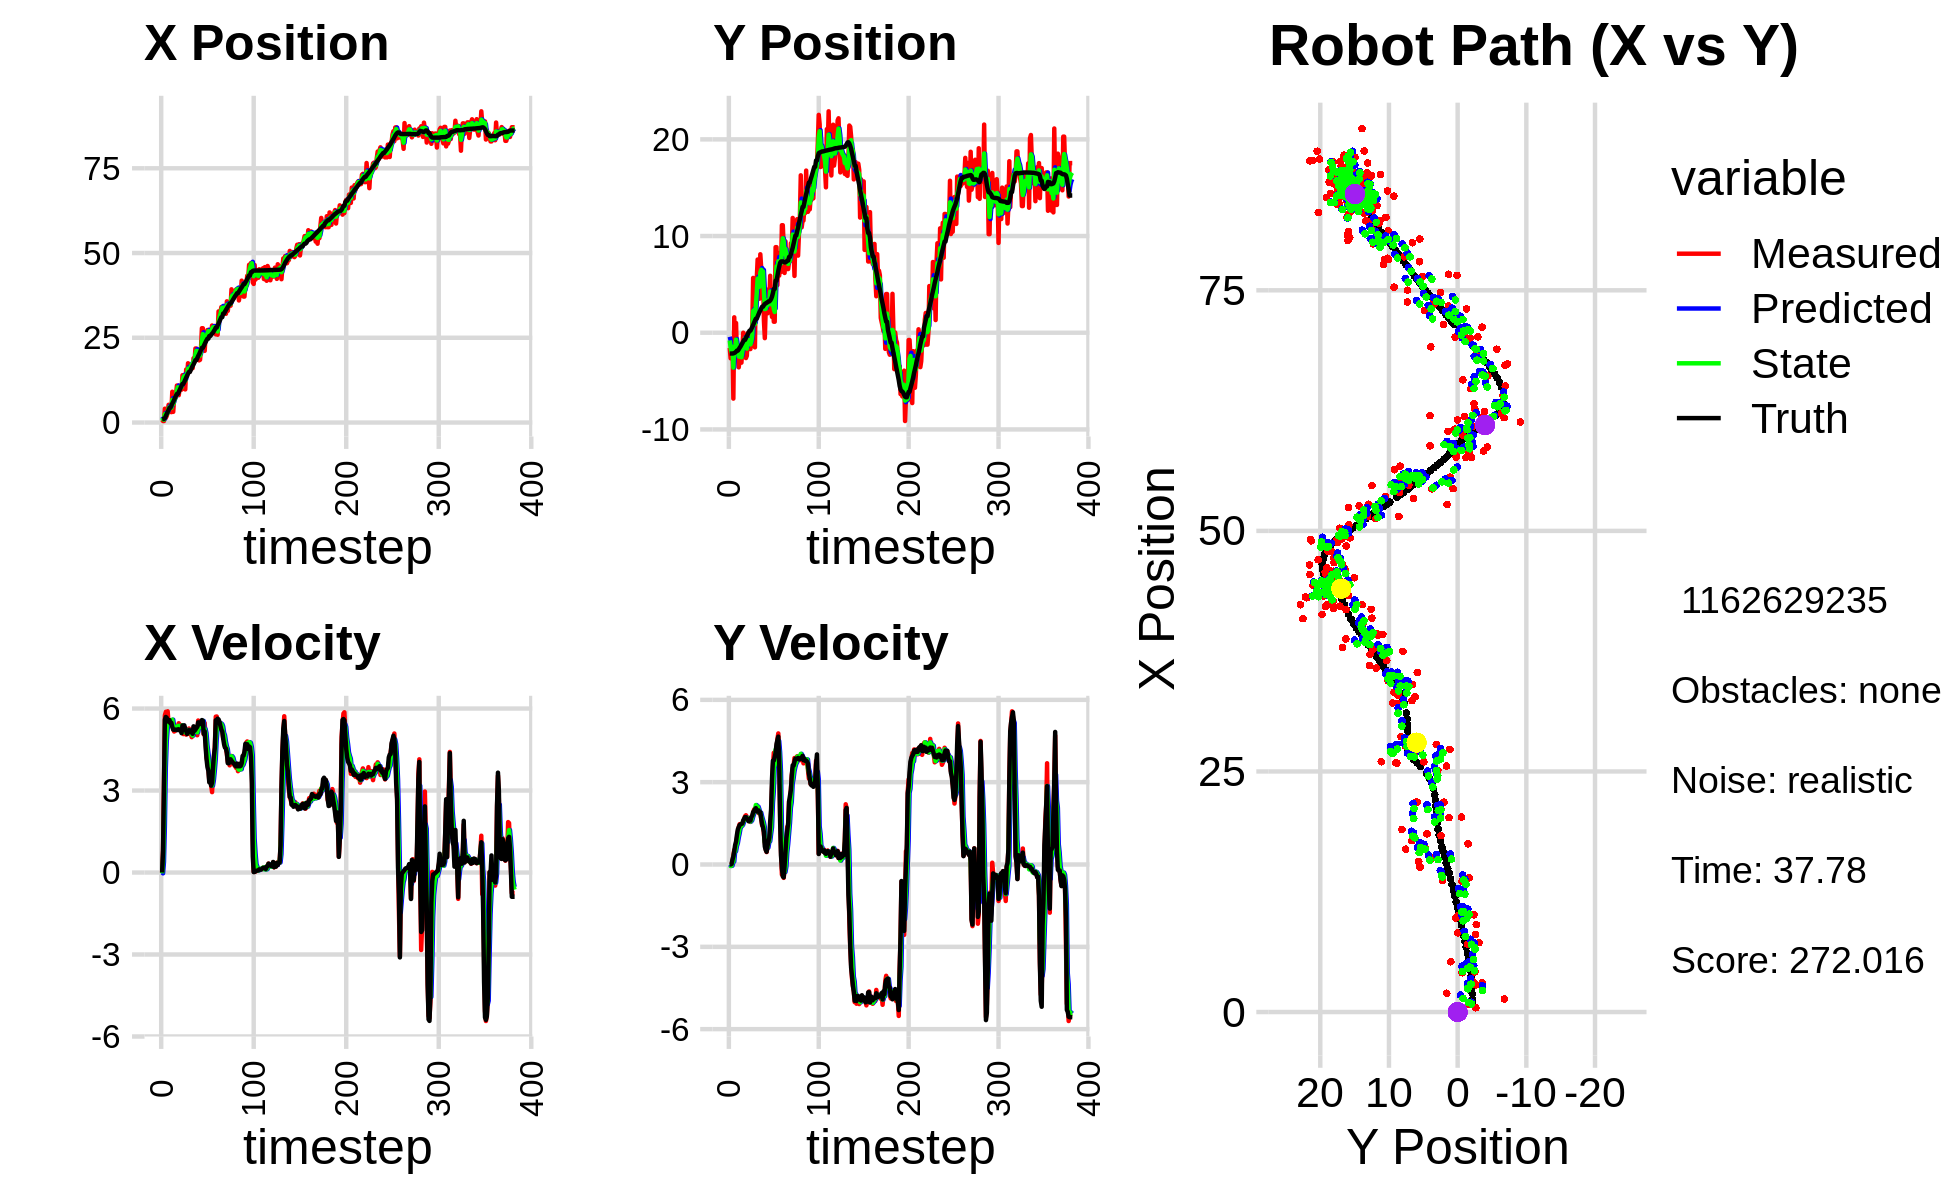

The data file committed next to this chart (first rows):
3.459394931373820370e+00, -7.671568398648298537e-01, 0.000000000000000000e+00, 0.000000000000000000e+00, 0.000000000000000000e+00, 0.000000000000000000e+00, 0.000000000000000000e+00, 0.000000000000000000e+00, 1.759635640741425311e+00, -4.200438395928769442e-01, 0.000000000000000000e+00, 0.000000000000000000e+00, 1.019809007158645420e+00, -2.149566173075728059e+00, 0.000000000000000000e+00, 0.000000000000000000e+00, 0.000000000000000000e+00, -1.312711392529308796e-04
8.488119387973687147e-01, -1.569794713944179909e+00, 0.000000000000000000e+00, 0.000000000000000000e+00, 1.759635640741425311e+00, -4.200438395928769442e-01, 0.000000000000000000e+00, 0.000000000000000000e+00, 1.415396600618717748e+00, -7.948309545891838468e-01, -3.009730366660743478e-02, -3.486458140415497897e-02, 1.019809007158645420e+00, -2.149566173075728059e+00, 0.000000000000000000e+00, 0.000000000000000000e+00, 0.000000000000000000e+00, -1.312711392529308796e-04
4.449406856150178724e-01, -2.646236037517466055e+00, 8.009999547201125392e-01, 2.664781257103634570e-04, 1.412386870252057003e+00, -7.983174127295993294e-01, -3.009730366660743478e-02, -3.486458140415497897e-02, 9.806836642660893277e-01, -1.591632626964655017e+00, 3.776188331096250184e-01, -5.424388121061565760e-02, 1.053683519363010523e+00, -2.149567518861961624e+00, 8.000000000000000444e-01, 0.000000000000000000e+00, 8.000000119209289551e-01, -3.326818114146590233e-04
4.449406856150178724e-01, -2.646236037517466055e+00, 3.164995941526989931e+00, 5.044665236458320198e-03, 1.018445547577051746e+00, -1.597057015085716625e+00, 3.776188331096250184e-01, -5.424388121061565760e-02, 8.514911168626067006e-01, -2.009669098066848569e+00, 1.719903888550018856e+00, -4.503972364217366520e-02, 1.053683519363010523e+00, -2.149567518861961624e+00, 3.200000000000000178e+00, 1.700000000000000122e-02, 3.200000047683715820e+00, -1.593891764059662819e-03
4.084973334760785946e+00, -6.508397113884561991e-01, 5.753851862882744861e+00, 1.149567623750181178e-01, 1.023481505717608542e+00, -2.014173070431065860e+00, 1.719903888550018856e+00, -4.503972364217366520e-02, 2.462852795759061131e+00, -1.451469865041843388e+00, 3.827511895131837427e+00, 7.337349156291406160e-02, 1.337428331029491435e+00, -2.148451948773880016e+00, 5.597000000000000419e+00, 1.739999999999999880e-01, 5.599999904632568359e+00, -1.997643895447254181e-02
1.350007354910896407e+00, -6.811786402994541412e+00, 5.879390687443319941e+00, 3.362817650909745160e-01, 2.845603985272244785e+00, -1.444132515885552026e+00, 3.827511895131837427e+00, 7.337349156291406160e-02, 2.255822235718468072e+00, -3.604168298232185208e+00, 4.796990633003197502e+00, 1.064437631649760990e-01, 1.902953385625549609e+00, -2.134612787669710965e+00, 5.690999999999999837e+00, 2.889999999999999791e-01, 5.698999881744384766e+00, -5.713445320725440979e-02
1.953901052125485815e+00, 1.595162807742667388e+00, 5.730508694566066374e+00, 5.303738480710550318e-01, 2.735521299018787822e+00, -3.593523921915687591e+00, 4.796990633003197502e+00, 1.064437631649760990e-01, 2.416786683776988021e+00, -1.475947560491085220e+00, 5.253116486842906774e+00, 4.620790928976970524e-01, 2.545832871993741087e+00, -2.095980704981028175e+00, 5.660999999999999588e+00, 4.889999999999999902e-01, 5.682000160217285156e+00, -9.228974580764770508e-02
2.823987036510438475e+00, -2.699225605702142428e+00, 5.898789158536542843e+00, 5.459486533786251927e-01, 2.942098332461278609e+00, -1.429739651201315409e+00, 5.253116486842906774e+00, 4.620790928976970524e-01, 2.905086933335875088e+00, -1.942113124083731934e+00, 5.565230276938475384e+00, 4.807767651921642238e-01, 3.085585831914561261e+00, -2.045727135737851921e+00, 5.535999999999999588e+00, 7.109999999999999654e-01, 5.682000160217285156e+00, -1.275299191474914551e-01
5.227396964519639866e+00, 1.005907965701205553e+00, 5.427562421099942469e+00, 6.959536629699158983e-01, 3.461609961029722626e+00, -1.894035447564515584e+00, 5.565230276938475384e+00, 4.807767651921642238e-01, 4.222358298039175395e+00, -7.135143848518068488e-01, 5.534826012776723481e+00, 6.698706546377134474e-01, 3.723540544492755178e+00, -1.961359546997708758e+00, 5.519000000000000128e+00, 8.359999999999999654e-01, 5.581999778747558594e+00, -1.275299191474914551e-01
4.165348887211669293e+00, -2.519020305091927092e+00, 5.480990539949039508e+00, 9.516900495603777266e-01, 4.775840899316847299e+00, -6.465273193880355374e-01, 5.534826012776723481e+00, 6.698706546377134474e-01, 4.512141960670441598e+00, -1.399305018408492085e+00, 5.497266409705767742e+00, 7.738303426530035445e-01, 4.342780351222980784e+00, -1.851623819168195517e+00, 5.578000000000000291e+00, 1.082999999999999963e+00, 5.682000160217285156e+00, -1.719206124544143677e-01
4.165348887211669293e+00, -2.519020305091927092e+00, 5.520336135676858547e+00, 1.189325900064029273e+00, 5.061868601641018373e+00, -1.321921984143191731e+00, 5.497266409705767742e+00, 7.738303426530035445e-01, 4.675426110099519583e+00, -1.797691378083652314e+00, 5.488845290276329614e+00, 9.732434121120356885e-01, 4.342780351222980784e+00, -1.851623819168195517e+00, 5.458999999999999631e+00, 1.280999999999999917e+00, 5.606999874114990234e+00, -2.122009545564651489e-01
3.058604240362014171e+00, -3.578092978821852732e+00, 5.526457670870821737e+00, 1.366935546336793372e+00, 5.224310639127152101e+00, -1.700367036872448834e+00, 5.488845290276329614e+00, 9.732434121120356885e-01, 4.292321527882582366e+00, -2.452568453838257945e+00, 5.466993517794798585e+00, 1.129941404605906197e+00, 4.976836442474904310e+00, -1.713066028113120032e+00, 5.477000000000000313e+00, 1.356999999999999984e+00, 5.643000125885009766e+00, -2.424772381782531738e-01
9.077938556446397911e+00, -2.715630041117833571e+00, 5.525453887070811199e+00, 1.471354002349925860e+00, 4.839020879662061958e+00, -2.339574313377667192e+00, 5.466993517794798585e+00, 1.129941404605906197e+00, 6.668255334113633026e+00, -2.484793834073435015e+00, 5.591986114181101364e+00, 1.310645409783540938e+00, 5.605017899812713367e+00, -1.556299911068670827e+00, 5.325999999999999623e+00, 1.437000000000000055e+00, 5.517000198364257812e+00, -2.602474689483642578e-01
3.155846834027343117e+00, -2.230605528937809279e+00, 5.257768459674987405e+00, 1.464799243318428257e+00, 7.227453945531743251e+00, -2.353729293095081054e+00, 5.591986114181101364e+00, 1.310645409783540938e+00, 5.465282186505614703e+00, -2.299870579814713434e+00, 5.354123351911063367e+00, 1.384941177508825172e+00, 6.119864702032228543e+00, -1.417719231295419879e+00, 5.227000000000000313e+00, 1.461999999999999966e+00, 5.427999973297119141e+00, -2.717073559761047363e-01
7.204502522507635121e+00, -3.096268878296239535e+00, 5.158997074464840793e+00, 1.468755768593362987e+00, 6.000694521696720685e+00, -2.161376462063830939e+00, 5.354123351911063367e+00, 1.384941177508825172e+00, 6.515273364680213675e+00, -2.538177429265950025e+00, 5.282155960608231560e+00, 1.407615429658819695e+00, 6.723424195757772281e+00, -1.249231325213256083e+00, 5.222999999999999865e+00, 1.477999999999999980e+00, 5.427999973297119141e+00, -2.773597538471221924e-01
7.040907859109752920e+00, -1.462021278316111061e+00, 5.182079997529328352e+00, 1.475327428921447304e+00, 7.043488960741036919e+00, -2.397415886300068077e+00, 5.282155960608231560e+00, 1.407615429658819695e+00, 7.040136787573275434e+00, -2.015896074490354462e+00, 5.233469356824644869e+00, 1.452774960857501574e+00, 7.336932420258031051e+00, -1.074658797356064399e+00, 5.229000000000000092e+00, 1.493000000000000105e+00, 5.438000202178955078e+00, -2.773597538471221924e-01
8.229588925735518146e+00, 1.011802205309066853e-03, 5.366664134750485537e+00, 1.557131356382368326e+00, 7.563483723255739477e+00, -1.870618578404604326e+00, 5.233469356824644869e+00, 1.452774960857501574e+00, 7.853405500195031586e+00, -1.111463927796301654e+00, 5.316115136185714185e+00, 1.562677844348341560e+00, 7.936646699659952731e+00, -8.988190163619959039e-01, 5.227999999999999758e+00, 1.608000000000000096e+00, 5.468999862670898438e+00, -2.823947072029113770e-01
1.091385149912470887e+01, -5.714327411728693518e-01, 5.257769573234269522e+00, 1.658019372912898914e+00, 8.385017013813602205e+00, -9.551961433614675201e-01, 5.316115136185714185e+00, 1.562677844348341560e+00, 9.474183812487037670e+00, -7.966572060536440958e-01, 5.334489400122200742e+00, 1.611443819626566132e+00, 8.435307740694423018e+00, -7.415458420033538278e-01, 5.209999999999999964e+00, 1.663000000000000034e+00, 5.468999862670898438e+00, -3.054760396480560303e-01
1.091385149912470887e+01, -5.714327411728693518e-01, 5.352052989769052971e+00, 1.759966709185081246e+00, 1.000763275249925854e+01, -6.355128240909875270e-01, 5.334489400122200742e+00, 1.611443819626566132e+00, 1.039844907222658854e+01, -6.071514737911998250e-01, 5.363837301228205234e+00, 1.698933091939590634e+00, 8.435307740694423018e+00, -7.415458420033538278e-01, 5.238999999999999879e+00, 1.727000000000000091e+00, 5.515999794006347656e+00, -3.177007138729095459e-01
8.062719225648704580e+00, -2.619037912541731128e+00, 5.461664643275119246e+00, 1.794776074546588385e+00, 1.093483280234940835e+01, -4.372581645972407616e-01, 5.363837301228205234e+00, 1.698933091939590634e+00, 9.698379628156548193e+00, -1.320851773765572501e+00, 5.358336580348225020e+00, 1.713578457061370353e+00, 9.033301591576032408e+00, -5.452352030858206300e-01, 5.240000000000000213e+00, 1.725000000000000089e+00, 5.515999794006347656e+00, -3.174965977668762207e-01
1.010455545747704775e+01, -2.376518414439548810e+00, 5.372517266041644035e+00, 1.735907022933817601e+00, 1.023421328619137149e+01, -1.149493928059435399e+00, 5.358336580348225020e+00, 1.713578457061370353e+00, 1.017865545178770503e+01, -1.645240684269330123e+00, 5.362617302147505427e+00, 1.691724304870849016e+00, 9.631398438692729158e+00, -3.489906060396577581e-01, 5.197000000000000064e+00, 1.685000000000000053e+00, 5.462999820709228516e+00, -3.125203251838684082e-01
1.002785892770555520e+01, -4.381503286320437285e-02, 5.254344758573247454e+00, 1.655578516609370832e+00, 1.071491718200245558e+01, -1.476068253782245154e+00, 5.362617302147505427e+00, 1.691724304870849016e+00, 1.041602967215760600e+01, -8.950117860520832025e-01, 5.297361714012899903e+00, 1.692911632188047522e+00, 1.022854542726192051e+01, -1.565448503772436939e-01, 5.197000000000000064e+00, 1.641999999999999904e+00, 5.449999809265136719e+00, -3.052404522895812988e-01
9.701517581829667947e+00, -8.093302115087285253e-01, 5.392799592971917022e+00, 1.665067311818404949e+00, 1.094576584355889537e+01, -7.257206228332784281e-01, 5.297361714012899903e+00, 1.692911632188047522e+00, 1.041179031817422462e+01, -7.598864991624079135e-01, 5.317782347521696984e+00, 1.673947350884019469e+00, 1.082366871777193751e+01, 3.027863613489600175e-02, 5.099999999999999645e+00, 1.574999999999999956e+00, 5.336999893188476562e+00, -2.994717061519622803e-01
1.395895576427101403e+01, -1.687171862593787264e+00, 5.337380945454846426e+00, 1.647956388845090991e+00, 1.094356855292639352e+01, -5.924917640740059444e-01, 5.317782347521696984e+00, 1.673947350884019469e+00, 1.224482670989096889e+01, -1.038531644250301866e+00, 5.382884403873987367e+00, 1.651002982147917297e+00, 1.141981053308833438e+01, 2.138294707404277406e-01, 5.378000000000000114e+00, 1.651000000000000023e+00, 5.625999927520751953e+00, -2.994717061519622803e-01
1.395895576427101403e+01, -1.687171862593787264e+00, 5.065441198360448816e+00, 1.552452244158573302e+00, 1.278311515027836798e+01, -8.734313460355100922e-01, 5.382884403873987367e+00, 1.651002982147917297e+00, 1.328305454071605496e+01, -1.203342078040619656e+00, 5.248091002518141757e+00, 1.567190601778531756e+00, 1.141981053308833438e+01, 2.138294707404277406e-01, 5.219000000000000306e+00, 1.598999999999999977e+00, 5.459000110626220703e+00, -2.973903417587280273e-01
1.358021593063345556e+01, -6.571900107764029331e-01, 5.313914038979170584e+00, 1.656101873822755088e+00, 1.380786364096786833e+01, -1.046623017862766458e+00, 5.248091002518141757e+00, 1.567190601778531756e+00, 1.371122132689347950e+01, -8.850993085558084283e-01, 5.275853729086203536e+00, 1.608168030682718630e+00, 1.202869915946348911e+01, 4.003827104365798029e-01, 5.384000000000000341e+00, 1.733999999999999986e+00, 5.657000064849853516e+00, -3.021138310432434082e-01
9.767175197348281657e+00, 2.845012090819927786e-01, 5.180433921884119997e+00, 1.756132707311442331e+00, 1.423880669980209923e+01, -7.242825054875365876e-01, 5.275853729086203536e+00, 1.608168030682718630e+00, 1.231108035348094631e+01, -3.153741768931877520e-01, 5.126354262947519835e+00, 1.729762314968413595e+00, 1.264126324615925512e+01, 5.946533224693676400e-01, 5.246999999999999886e+00, 1.776999999999999913e+00, 5.539999961853027344e+00, -3.268359005451202393e-01
1.564889311770246927e+01, 5.668704701973998894e+00, 5.045122446659862980e+00, 1.862691912112270476e+00, 1.282371577977569821e+01, -1.423979453963463704e-01, 5.126354262947519835e+00, 1.729762314968413595e+00, 1.404070435629671287e+01, 2.228057629462314004e+00, 5.138950378977315658e+00, 1.832719381431629380e+00, 1.324489903380102263e+01, 8.038393984989610219e-01, 5.179000000000000270e+00, 1.909999999999999920e+00, 5.519999980926513672e+00, -3.536817729473114014e-01
1.367549124299791607e+01, 2.222298337315681493e+00, 5.202518593706030536e+00, 2.000818573441739190e+00, 1.455459939419444382e+01, 2.411329567605477120e+00, 5.138950378977315658e+00, 1.832719381431629380e+00, 1.417729810564694048e+01, 2.336535160701679992e+00, 5.151404129909035845e+00, 1.930978416344920401e+00, 1.383738636958435464e+01, 1.024979306875546392e+00, 5.068999999999999950e+00, 1.951000000000000068e+00, 5.432000160217285156e+00, -3.671486973762512207e-01
1.748319363542084304e+01, -1.509492443579202758e+00, 5.176511271787885171e+00, 2.042781606025636965e+00, 1.469243851863784478e+01, 2.529633002336172165e+00, 5.151404129909035845e+00, 1.930978416344920401e+00, 1.589721802645692428e+01, 8.887523185413872540e-01, 5.214971814015933127e+00, 1.946524792620027755e+00, 1.442155194223818881e+01, 1.251703693689742325e+00, 5.129999999999999893e+00, 2.008000000000000007e+00, 5.508999824523925781e+00, -3.758643269538879395e-01
1.506028005481087995e+01, 5.484560682323365022e+00, 5.269434812089629716e+00, 2.068810095907267943e+00, 1.641871520785851857e+01, 1.083404797803390052e+00, 5.214971814015933127e+00, 1.946524792620027755e+00, 1.583484139324636963e+01, 2.860227358714595880e+00, 5.211963342285109491e+00, 2.166148404150302298e+00, 1.491376042345555142e+01, 1.445797636340670600e+00, 5.206999999999999851e+00, 2.052999999999999936e+00, 5.597000122070312500e+00, -3.741157650947570801e-01
1.506028005481087995e+01, 5.484560682323365022e+00, 5.063721395330214925e+00, 1.988045837759687018e+00, 1.635603772747488094e+01, 3.076842199129626199e+00, 5.211963342285109491e+00, 2.166148404150302298e+00, 1.579329057925411561e+01, 4.050933748902638243e+00, 5.116157666366714096e+00, 2.111587272187984698e+00, 1.491376042345555142e+01, 1.445797636340670600e+00, 5.137999999999999901e+00, 1.937999999999999945e+00, 5.491000175476074219e+00, -3.741157650947570801e-01
1.692517244797808118e+01, 7.570404960330531452e+00, 5.153635045468035081e+00, 1.938061474826223041e+00, 1.630490634589078525e+01, 4.262092476121436491e+00, 5.116157666366714096e+00, 2.111587272187984698e+00, 1.657272790766509019e+01, 5.595527785836591050e+00, 5.149229097131621913e+00, 2.110299246548771990e+00, 1.550833630499842108e+01, 1.674389793283768801e+00, 5.137999999999999901e+00, 1.937999999999999945e+00, 5.491000175476074219e+00, -3.596971929073333740e-01
1.712624740545603075e+01, 4.762551022529613043e+00, 4.952748706477575702e+00, 1.872780301700544880e+00, 1.708765081737825398e+01, 5.806557710491468072e+00, 5.149229097131621913e+00, 2.110299246548771990e+00, 1.709949132001735350e+01, 5.371191414539865150e+00, 5.054574054837482677e+00, 2.015620929498382896e+00, 1.610320019682392356e+01, 1.898462248799216212e+00, 5.208999999999999631e+00, 1.971000000000000085e+00, 5.568999767303466797e+00, -3.615114986896514893e-01
1.603945314865617888e+01, 3.514494014855617188e+00, 5.041947586856208474e+00, 1.902652063189155029e+00, 1.760494872550110301e+01, 5.572753507489703217e+00, 5.054574054837482677e+00, 2.015620929498382896e+00, 1.693064551539479723e+01, 4.742194904260061961e+00, 5.012772989497699783e+00, 1.873541033711462855e+00, 1.670209240852964783e+01, 2.124860717244205333e+00, 5.073999999999999844e+00, 1.885999999999999899e+00, 5.413000106811523438e+00, -3.608420491218566895e-01
1.896677267491680752e+01, 8.116080714304118260e+00, 5.307667385110497626e+00, 1.889608676887868599e+00, 1.743192281434456703e+01, 4.929549007631208291e+00, 5.012772989497699783e+00, 1.873541033711462855e+00, 1.810154992115359818e+01, 6.229839341400945862e+00, 5.184151983229516425e+00, 1.891845398228092057e+00, 1.718756604117858444e+01, 2.304766131390660000e+00, 5.349000000000000199e+00, 1.903999999999999915e+00, 5.677000045776367188e+00, -3.420232236385345459e-01
1.780395387817831221e+01, 6.668271495047167541e+00, 5.174301544263379071e+00, 1.666342737535833285e+00, 1.861996511947655009e+01, 6.419023881223755446e+00, 5.184151983229516425e+00, 1.891845398228092057e+00, 1.826843672983588718e+01, 6.518686354598994370e+00, 5.160701409759405500e+00, 1.753168078061659862e+00, 1.780112576419054093e+01, 2.514497710223873916e+00, 5.184000000000000163e+00, 1.671000000000000041e+00, 5.447000026702880859e+00, -3.115542232990264893e-01
2.183898615835200729e+01, 6.003104640466188080e+00, 5.089746214853301254e+00, 1.426981811018192214e+00, 1.878450687081182835e+01, 6.694003162405159912e+00, 5.160701409759405500e+00, 1.753168078061659862e+00, 2.010096744925797196e+01, 6.397847401861565864e+00, 5.182481911556212850e+00, 1.633749767049828883e+00, 1.839852070759330616e+01, 2.697039080927677634e+00, 5.227999999999999758e+00, 1.463999999999999968e+00, 5.428999900817871094e+00, -2.733462452888488770e-01
2.183898615835200729e+01, 6.003104640466188080e+00, 5.324687634207759146e+00, 1.492850936495457859e+00, 2.061921564041359289e+01, 6.561222378566548663e+00, 5.182481911556212850e+00, 1.633749767049828883e+00, 2.114714166752330371e+01, 6.335881726459585472e+00, 5.282347145738814476e+00, 1.521781381590686433e+00, 1.839852070759330616e+01, 2.697039080927677634e+00, 5.285999999999999588e+00, 1.350000000000000089e+00, 5.455999851226806641e+00, -2.733462452888488770e-01
2.021075046003554476e+01, 1.258863998519324179e+00, 5.023227604901316923e+00, 1.112748503971676683e+00, 2.167537638209718409e+01, 6.488059864618653805e+00, 5.282347145738814476e+00, 1.521781381590686433e+00, 2.103684367369196195e+01, 4.335590627791015450e+00, 5.129618049462530749e+00, 1.365409431577439214e+00, 1.900345349259917782e+01, 2.853285743896280646e+00, 5.325999999999999623e+00, 1.181000000000000050e+00, 5.455999851226806641e+00, -2.180002629756927490e-01
2.025313103126939041e+01, -5.588031274447048391e-01, 5.561894880276029518e+00, 8.129970721981869541e-01, 2.154980547863821627e+01, 4.472131570948759460e+00, 5.129618049462530749e+00, 1.365409431577439214e+00, 2.099993734267757972e+01, 2.443575819605120270e+00, 5.320087738954195622e+00, 8.248078833933766285e-01, 1.962569546674589560e+01, 2.970426512958082910e+00, 5.495000000000000107e+00, 6.560000000000000275e-01, 5.533999919891357422e+00, -1.451447606086730957e-01
1.833341407759014174e+01, 2.435961736740840156e+00, 5.390621724065753462e+00, 5.635585639991087525e-01, 2.153194611657299973e+01, 2.526056607944457966e+00, 5.320087738954195622e+00, 8.248078833933766285e-01, 2.015323477318150935e+01, 2.477306323725065429e+00, 5.295436929782972868e+00, 7.340718207207335144e-01, 2.015191769565817737e+01, 3.037917090858505365e+00, 5.416999999999999815e+00, 5.310000000000000275e-01, 5.442999839782714844e+00, -1.041658669710159302e-01
1.850956344560225730e+01, 4.464435531929083822e+00, 5.437193276118224894e+00, 4.526186636912976624e-01, 2.068277846615980664e+01, 2.550713505797138847e+00, 5.295436929782972868e+00, 7.340718207207335144e-01, 1.974991787016055511e+01, 3.321579761864254632e+00, 5.318403211292680233e+00, 6.126814121352034404e-01, 2.077593541145388656e+01, 3.095716430459237944e+00, 5.485000000000000320e+00, 4.630000000000000226e-01, 5.504000186920166016e+00, -8.305341750383377075e-02
2.180386403147957708e+01, 2.004808617881126409e+00, 5.480082953089928210e+00, 6.284461430633836443e-01, 2.028175819128982482e+01, 3.382847903077775165e+00, 5.318403211292680233e+00, 6.126814121352034404e-01, 2.094273693521669344e+01, 2.820932564291048106e+00, 5.424911769192076072e+00, 6.162687295717890201e-01, 2.140621113765916306e+01, 3.153934910006368941e+00, 5.498999999999999666e+00, 6.790000000000000480e-01, 5.539999961853027344e+00, -1.141794323921203613e-01
2.781661963420893358e+01, 3.110685600384946792e+00, 5.329706470568812193e+00, 8.929965480814170409e-01, 2.148522811213589989e+01, 2.882559437248227052e+00, 5.424911769192076072e+00, 6.162687295717890201e-01, 2.420908979034653186e+01, 2.974625639117897347e+00, 5.519535167733061520e+00, 8.098481272112534324e-01, 2.204079747170766623e+01, 3.240784599586713277e+00, 5.576999999999999957e+00, 8.369999999999999662e-01, 5.639999866485595703e+00, -1.660087853670120239e-01
2.781661963420893358e+01, 3.110685600384946792e+00, 5.461864556974000529e+00, 9.151397403214736048e-01, 2.476104330711983792e+01, 3.055610451839022801e+00, 5.519535167733061520e+00, 8.098481272112534324e-01, 2.607842673981556203e+01, 3.083073095981084588e+00, 5.547821566873935240e+00, 8.455159744846876269e-01, 2.204079747170766623e+01, 3.240784599586713277e+00, 5.554000000000000270e+00, 9.789999999999999813e-01, 5.639999866485595703e+00, -1.660087853670120239e-01
2.178963470449276585e+01, 5.889951182386019113e+00, 5.053069650955969827e+00, 1.098056529528109504e+00, 2.663320889650295697e+01, 3.167624693429553329e+00, 5.547821566873935240e+00, 8.455159744846876269e-01, 2.453855437434530273e+01, 4.264490551260191609e+00, 5.186929072910302807e+00, 1.110651638942439901e+00, 2.256659626946374075e+01, 3.338031246121495599e+00, 5.073000000000000398e+00, 1.578999999999999959e+00, 5.313000202178955078e+00, -2.139781266450881958e-01
2.114804267855207343e+01, 2.463240458783673592e+00, 5.470514616503490579e+00, 1.837909076619411275e+00, 2.505724728163633230e+01, 4.375555715154435532e+00, 5.186929072910302807e+00, 1.110651638942439901e+00, 2.337705771165240165e+01, 3.629245368055339593e+00, 5.252571276081893004e+00, 1.353185745650171468e+00, 2.316664051993508266e+01, 3.494470550625307315e+00, 5.165000000000000036e+00, 2.009999999999999787e+00, 5.541999816894531250e+00, -3.241184353828430176e-01
2.555538904601635508e+01, 1.630894137492260088e+00, 4.879640342035476586e+00, 2.763832829157078397e+00, 2.390231483926059042e+01, 3.764563942620356762e+00, 5.252571276081893004e+00, 1.353185745650171468e+00, 2.460679573649382945e+01, 2.904566842783413705e+00, 5.100330899773462434e+00, 2.230779906318505645e+00, 2.374559617007025025e+01, 3.734712077778442385e+00, 4.600999999999999979e+00, 3.120999999999999996e+00, 5.559999942779541016e+00, -5.153478384017944336e-01
2.511034929702926277e+01, 2.895665004011614307e+00, 4.209626813313601446e+00, 3.564448880277180098e+00, 2.511682882647117410e+01, 3.127644833415264447e+00, 5.100330899773462434e+00, 2.230779906318505645e+00, 2.509169793023634298e+01, 3.097027628758124873e+00, 4.667788718995351971e+00, 2.675080521886640916e+00, 2.426965546543280539e+01, 4.097820712534304022e+00, 4.157000000000000028e+00, 3.779999999999999805e+00, 5.618000030517578125e+00, -7.025969624519348145e-01
2.729109597131926179e+01, 1.139049960976842746e+00, 4.052089663371676309e+00, 4.069719733657505500e+00, 2.555847680213587836e+01, 3.364535680946788787e+00, 4.667788718995351971e+00, 2.675080521886640916e+00, 2.629255687726537261e+01, 2.467215199881811039e+00, 4.393951641121331519e+00, 3.540484091883139506e+00, 2.474231553004336703e+01, 4.531528427409385884e+00, 3.855999999999999872e+00, 3.790000000000000036e+00, 5.407000064849853516e+00, -7.875688672065734863e-01
2.729109597131926179e+01, 1.139049960976842746e+00, 3.822073628397033573e+00, 3.838702931375038929e+00, 2.673195204137750736e+01, 2.821263609070125078e+00, 4.393951641121331519e+00, 3.540484091883139506e+00, 2.695893802247428539e+01, 2.148549044766631333e+00, 4.126603430521634586e+00, 3.638705850843502176e+00, 2.474231553004336703e+01, 4.531528427409385884e+00, 3.722999999999999865e+00, 3.919999999999999929e+00, 5.407000064849853516e+00, -7.875688672065734863e-01
2.585354903274587102e+01, 8.851028872941208547e+00, 3.344930842428218476e+00, 4.121444236041470255e+00, 2.737159836552644876e+01, 2.512419629850981551e+00, 4.126603430521634586e+00, 3.638705850843502176e+00, 2.670316456336665567e+01, 5.065652175428254189e+00, 3.695064787995349320e+00, 4.187818064141312746e+00, 2.550357842391909458e+01, 5.383840991135670606e+00, 3.298999999999999932e+00, 4.067000000000000171e+00, 5.236999988555908203e+00, -8.890269994735717773e-01
2.585354903274587102e+01, 8.851028872941208547e+00, 3.411098475519596995e+00, 4.202972441814178950e+00, 2.707267104216619202e+01, 5.484433981842385286e+00, 3.695064787995349320e+00, 4.187818064141312746e+00, 2.653931896223587117e+01, 6.860408756401994879e+00, 3.534698183690775153e+00, 4.193858710859269756e+00, 2.550357842391909458e+01, 5.383840991135670606e+00, 3.375000000000000000e+00, 4.387999999999999901e+00, 5.535999774932861328e+00, -8.890269994735717773e-01
2.600203805412296632e+01, 4.924583747185338645e+00, 3.198502215862688569e+00, 4.562539629712642153e+00, 2.689278878060494904e+01, 7.279794627487921943e+00, 3.534698183690775153e+00, 4.193858710859269756e+00, 2.650292177753279788e+01, 6.330665410967393214e+00, 3.343745582061718569e+00, 4.361315857374806093e+00, 2.588120388961179330e+01, 5.873036815626110574e+00, 3.177999999999999936e+00, 4.532000000000000028e+00, 5.535999774932861328e+00, -9.593757390975952148e-01
2.862613248783866027e+01, 8.245766117163549680e+00, 2.941399256416386443e+00, 4.777056825325061595e+00, 2.683729633573896933e+01, 6.766796996704873557e+00, 3.343745582061718569e+00, 4.361315857374806093e+00, 2.759930557278086383e+01, 7.391242944130636872e+00, 3.181375073643669893e+00, 4.498697971929288997e+00, 2.622229981371192409e+01, 6.399201824043939446e+00, 3.286999999999999922e+00, 4.660999999999999588e+00, 5.703999996185302734e+00, -1.018887519836425781e+00
2.829834246568405121e+01, 5.907789899832522451e+00, 3.575606316660968620e+00, 4.010507452427710007e+00, 2.791744308014522957e+01, 7.841112741323565949e+00, 3.181375073643669893e+00, 4.498697971929288997e+00, 2.808893022467240996e+01, 7.062760531430678057e+00, 3.390301387463995120e+00, 4.099598309766700588e+00, 2.652432370157959696e+01, 6.847737742912846315e+00, 3.846999999999999975e+00, 3.750000000000000000e+00, 5.372000217437744141e+00, -8.426640629768371582e-01
2.763142108895452154e+01, 7.584337157966284160e+00, 4.143396130637540864e+00, 1.880098465587678458e+00, 2.842796036341880850e+01, 7.472720362407348382e+00, 3.390301387463995120e+00, 4.099598309766700588e+00, 2.810309710205830669e+01, 7.409826422070735497e+00, 3.741326916060498942e+00, 3.369431094257494763e+00, 2.700852322535462235e+01, 7.232862903432256019e+00, 4.277999999999999581e+00, 1.612999999999999989e+00, 4.572000026702880859e+00, -4.259745478630065918e-01
2.698621275960622867e+01, 6.278869344353338100e+00, 4.613259834179753049e+00, 4.974258370150694830e-01, 2.847722979366435681e+01, 7.746769531496484618e+00, 3.741326916060498942e+00, 3.369431094257494763e+00, 2.785200646310653738e+01, 7.158518763796895890e+00, 4.150765729515006441e+00, 1.367755877841789314e+00, 2.745131707149312206e+01, 7.365661098204105528e+00, 4.560999999999999943e+00, 3.220000000000000084e-01, 4.572000026702880859e+00, -1.074102595448493958e-01
2.601293039295995158e+01, 1.111970849183261123e+01, 5.702202421063080173e+00, -3.669960780303538339e-01, 2.826708303605803962e+01, 7.295294351581074643e+00, 4.150765729515006441e+00, 1.367755877841789314e+00, 2.733316492664620156e+01, 8.772730374429931643e+00, 4.862635822218657644e+00, 7.983996188848395681e-01, 2.802689766850426878e+01, 7.376648380407897498e+00, 5.570999999999999730e+00, -1.320000000000000062e-01, 5.572999954223632812e+00, 6.427176296710968018e-02
2.601293039295995158e+01, 1.111970849183261123e+01, 5.709187937576524874e+00, -3.674456687277974920e-01, 2.781942850886806795e+01, 8.852570336318414945e+00, 4.862635822218657644e+00, 7.983996188848395681e-01, 2.705790884617367098e+01, 9.767190353194857622e+00, 5.252043520198823146e+00, 8.594024412212719621e-02, 2.802689766850426878e+01, 7.376648380407897498e+00, 5.556000000000000050e+00, -4.329999999999999960e-01, 5.572999954223632812e+00, 6.427176296710968018e-02
... 322 more rows
